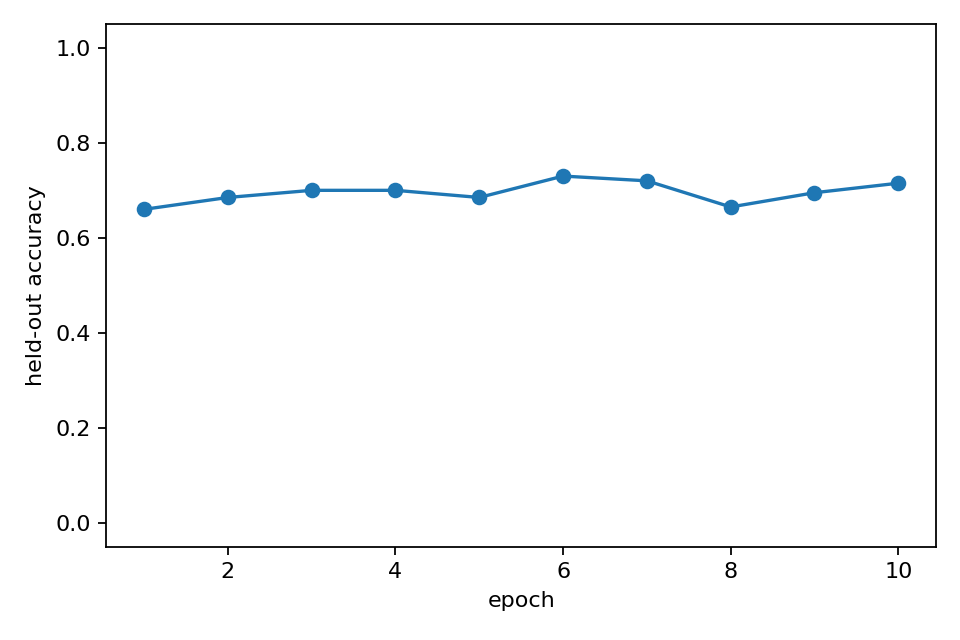

Values plotted in this chart, from the file beside it:
epoch, heldout_accuracy, epoch_wall_time_s
1, 0.66, 11.04
2, 0.685, 10.94
3, 0.7, 10.84
4, 0.7, 10.52
5, 0.685, 10.88
6, 0.73, 10.52
7, 0.72, 10.53
8, 0.665, 10.53
9, 0.695, 10.68
10, 0.715, 11.02
